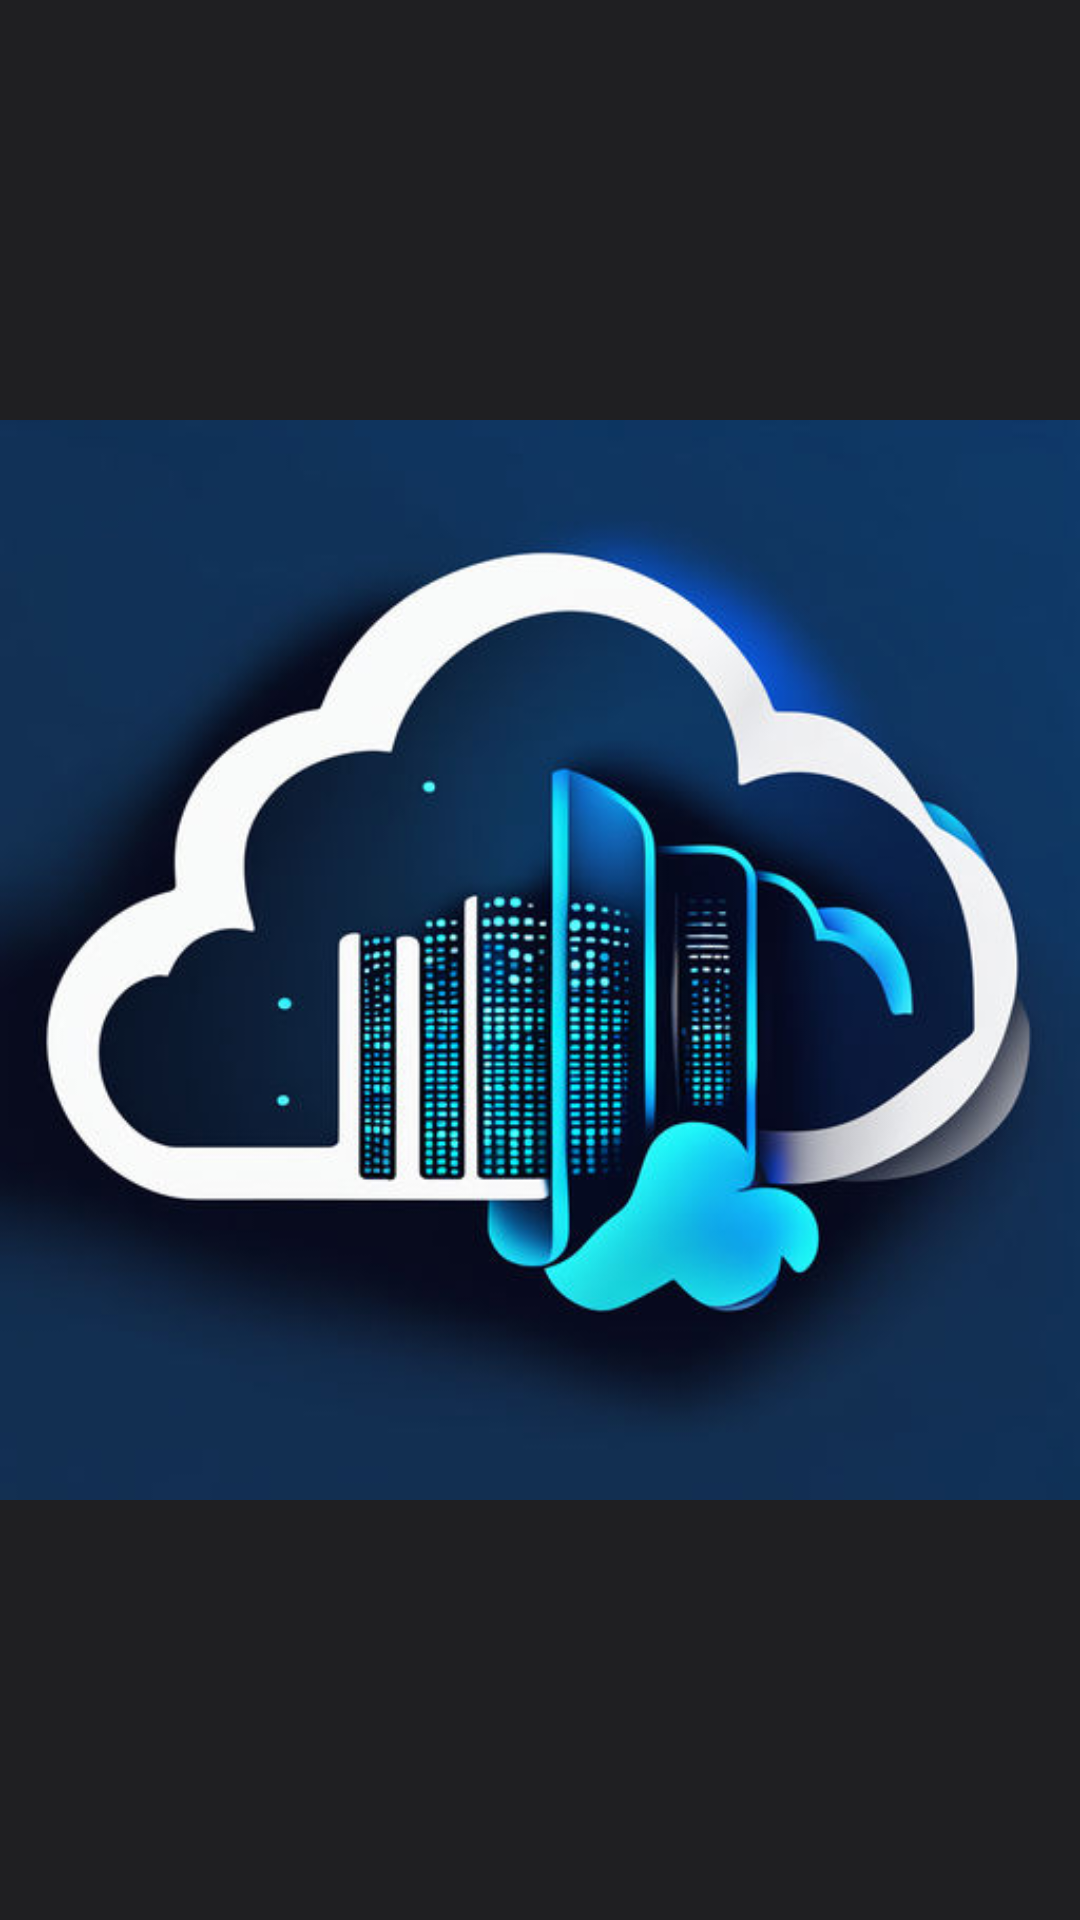

Here is an Android app screen rendered from its layout file. Give the layout XML and the strings, colors and styles it references.
<!-- AndroidManifest.xml: application theme Theme.CloudHirePro -->
<!-- res/layout/splash_page.xml -->
<?xml version="1.0" encoding="utf-8"?>
<androidx.constraintlayout.widget.ConstraintLayout xmlns:android="http://schemas.android.com/apk/res/android"
    xmlns:app="http://schemas.android.com/apk/res-auto"
    xmlns:tools="http://schemas.android.com/tools"
    android:layout_width="match_parent"
    android:layout_height="match_parent"
    android:background="#1F1F22"
    tools:context=".SplashActivity1">

    <ImageView
        android:id="@+id/imageView2"
        android:layout_width="wrap_content"
        android:layout_height="wrap_content"
        app:layout_constraintBottom_toBottomOf="parent"
        app:layout_constraintEnd_toEndOf="parent"
        app:layout_constraintStart_toStartOf="parent"
        app:layout_constraintTop_toTopOf="parent"
        app:srcCompat="@drawable/logo" />

    <TextView
        android:id="@+id/textView2"
        android:layout_width="wrap_content"
        android:layout_height="wrap_content"
        android:layout_marginTop="84dp"
        android:layout_marginBottom="7dp"
        android:text="𝕮𝖑𝖔𝖚𝖉𝕳𝖎𝖗𝖊𝕻𝖗𝖔"
        android:textColor="#259C20"
        android:textSize="60sp"
        android:textStyle="bold|italic"
        app:layout_constraintBottom_toTopOf="@+id/imageView2"
        app:layout_constraintEnd_toEndOf="parent"
        app:layout_constraintStart_toStartOf="parent"
        app:layout_constraintTop_toTopOf="parent" />

</androidx.constraintlayout.widget.ConstraintLayout>
<!-- resources referenced by this layout -->
<resources>
  <!-- drawable logo: jpg bitmap (drawable, 41099 bytes) -->
  <style name="Theme.CloudHirePro" parent="Base.Theme.CloudHirePro" />
  <style name="Base.Theme.CloudHirePro" parent="Theme.Material3.DayNight.NoActionBar">
          
          
  
          
          <item name="colorPrimary">@color/my_primary</item>
          <item name="colorPrimaryVariant">@color/my_primary</item>
          <item name="colorOnPrimary">@color/white</item>
  
  
  
          
  
          <item name="colorSecondary">@color/my_secondary</item>
          <item name="colorSecondaryVariant">@color/my_secondary</item>
          <item name="colorOnSecondary">@color/black</item>
  
          
          <item name="android:statusBarColor">@color/my_primary</item>
          
      </style>
  <color name="my_primary">#3F423F</color>
  <color name="white">#FFFFFFFF</color>
  <color name="my_secondary">#78BD75</color>
  <color name="black">#FF000000</color>
</resources>
